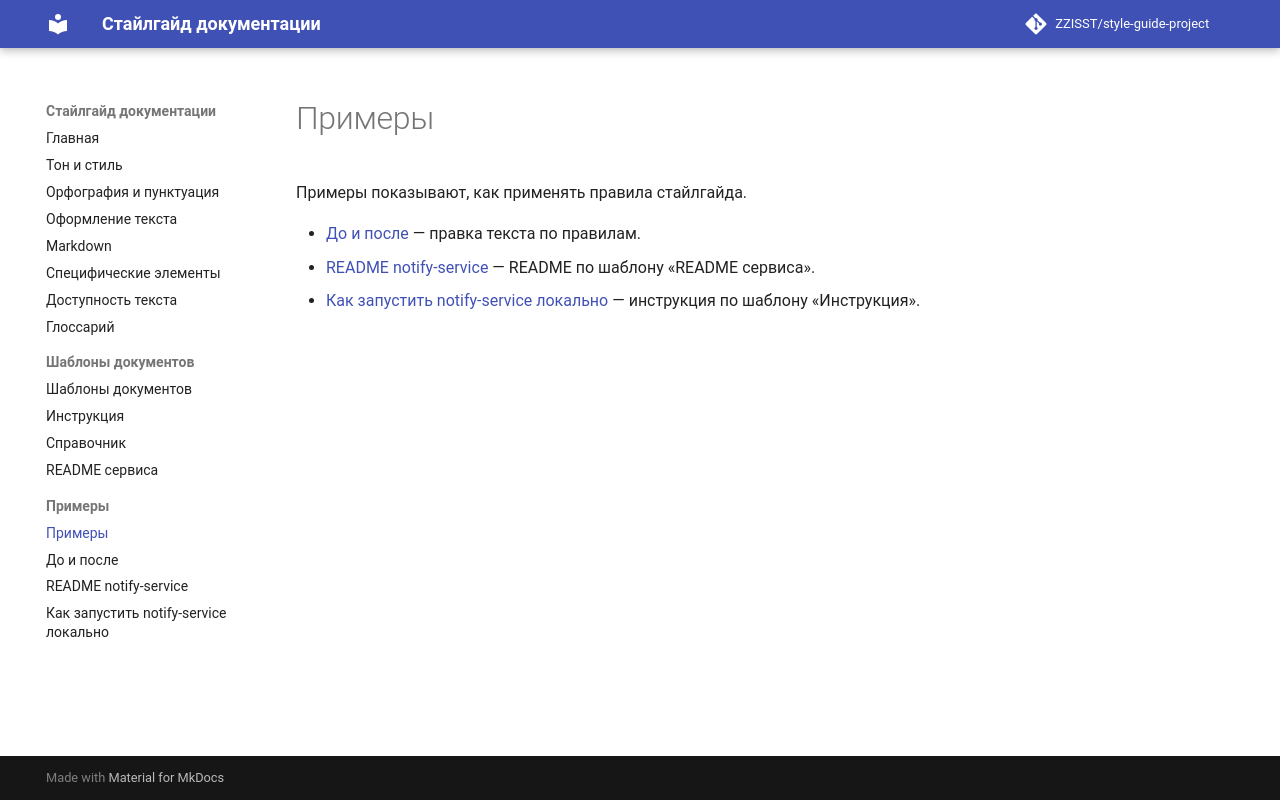

repository: ZZISST/style-guide-project · page: examples/index.html · generator: mkdocs

# Примеры

Примеры показывают, как применять правила стайлгайда.

- [До и после](before-after.md) — правка текста по правилам.
- [README notify-service](notify-service-readme.md) — README по шаблону «README сервиса».
- [Как запустить notify-service локально](notify-service-local-run.md) — инструкция по шаблону «Инструкция».
